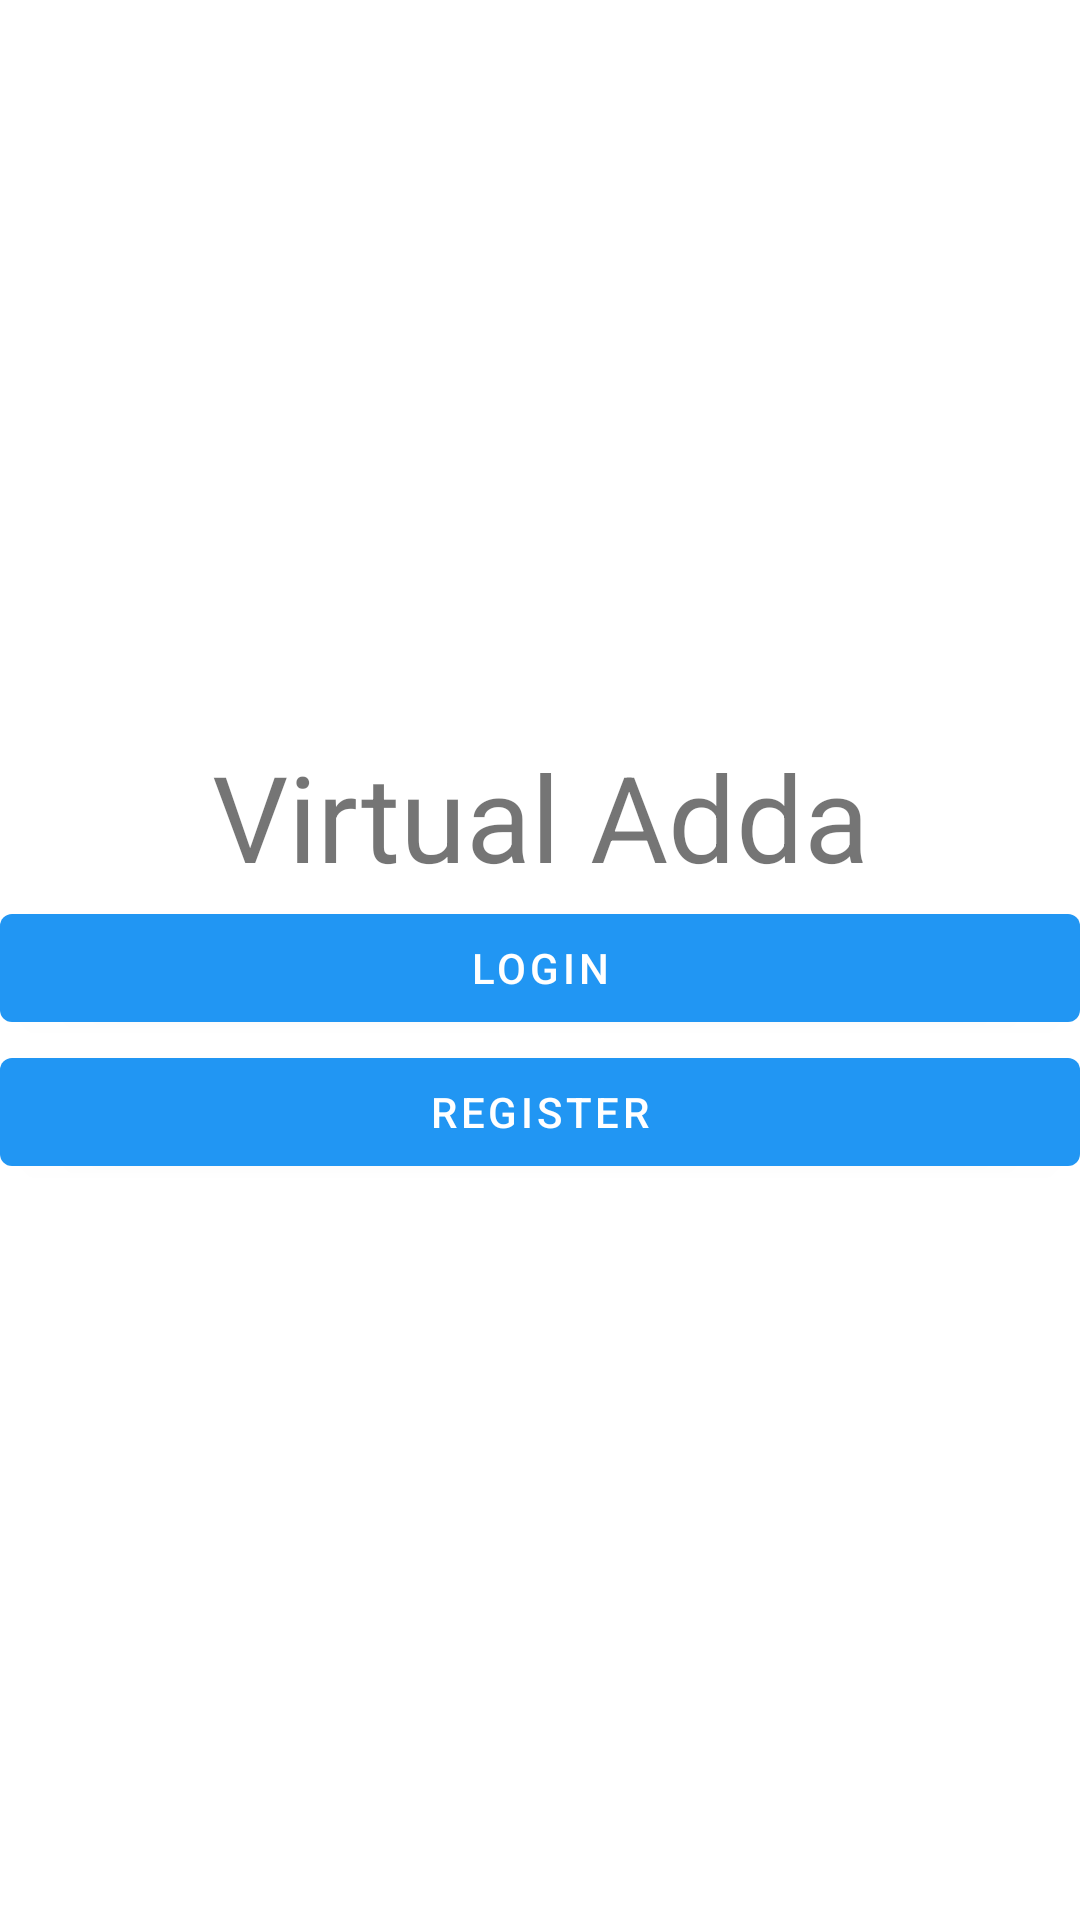

Write the Android layout XML for this screen, with the resource values it uses.
<!-- AndroidManifest.xml: application theme Theme.VirtualChat -->
<!-- res/layout/activity_start.xml -->
<RelativeLayout
    xmlns:android="http://schemas.android.com/apk/res/android"
    xmlns:app="http://schemas.android.com/apk/res-auto"
    xmlns:tools="http://schemas.android.com/tools"
    android:layout_width="match_parent"
    android:layout_height="match_parent"
    tools:context=".Start">

    <LinearLayout
        android:layout_width="match_parent"
        android:layout_height="wrap_content"
        android:orientation="vertical"
        android:layout_centerInParent="true">
        <TextView
            android:layout_width="match_parent"
            android:layout_height="wrap_content"
            android:text="Virtual Adda"
            android:gravity="center"
            android:textSize="40sp"/>

        <com.google.android.material.button.MaterialButton
            android:id="@+id/loginBtn"
            android:layout_width="match_parent"
            android:layout_height="wrap_content"
            android:text="Login"/>
        <com.google.android.material.button.MaterialButton
            android:id="@+id/RegisterBtn"
            android:layout_width="match_parent"
            android:layout_height="wrap_content"
            android:text="Register"/>
    </LinearLayout>


</RelativeLayout>
<!-- resources referenced by this layout -->
<resources>
  <style name="Theme.VirtualChat" parent="Theme.MaterialComponents.DayNight.NoActionBar">
          
          <item name="colorPrimary">@color/purple_500</item>
          <item name="colorPrimaryVariant">@color/purple_700</item>
          <item name="colorOnPrimary">@color/white</item>
          
          <item name="colorSecondary">@color/teal_200</item>
          <item name="colorSecondaryVariant">@color/teal_700</item>
          <item name="colorOnSecondary">@color/black</item>
          
          <item name="android:statusBarColor" tools:targetApi="l">?attr/colorPrimaryVariant</item>
          
      </style>
  <color name="purple_500">#2196F3</color>
  <color name="purple_700">#1C6AA8</color>
  <color name="white">#FFFFFFFF</color>
  <color name="teal_200">#FF03DAC5</color>
  <color name="teal_700">#FF018786</color>
  <color name="black">#FF000000</color>
</resources>
